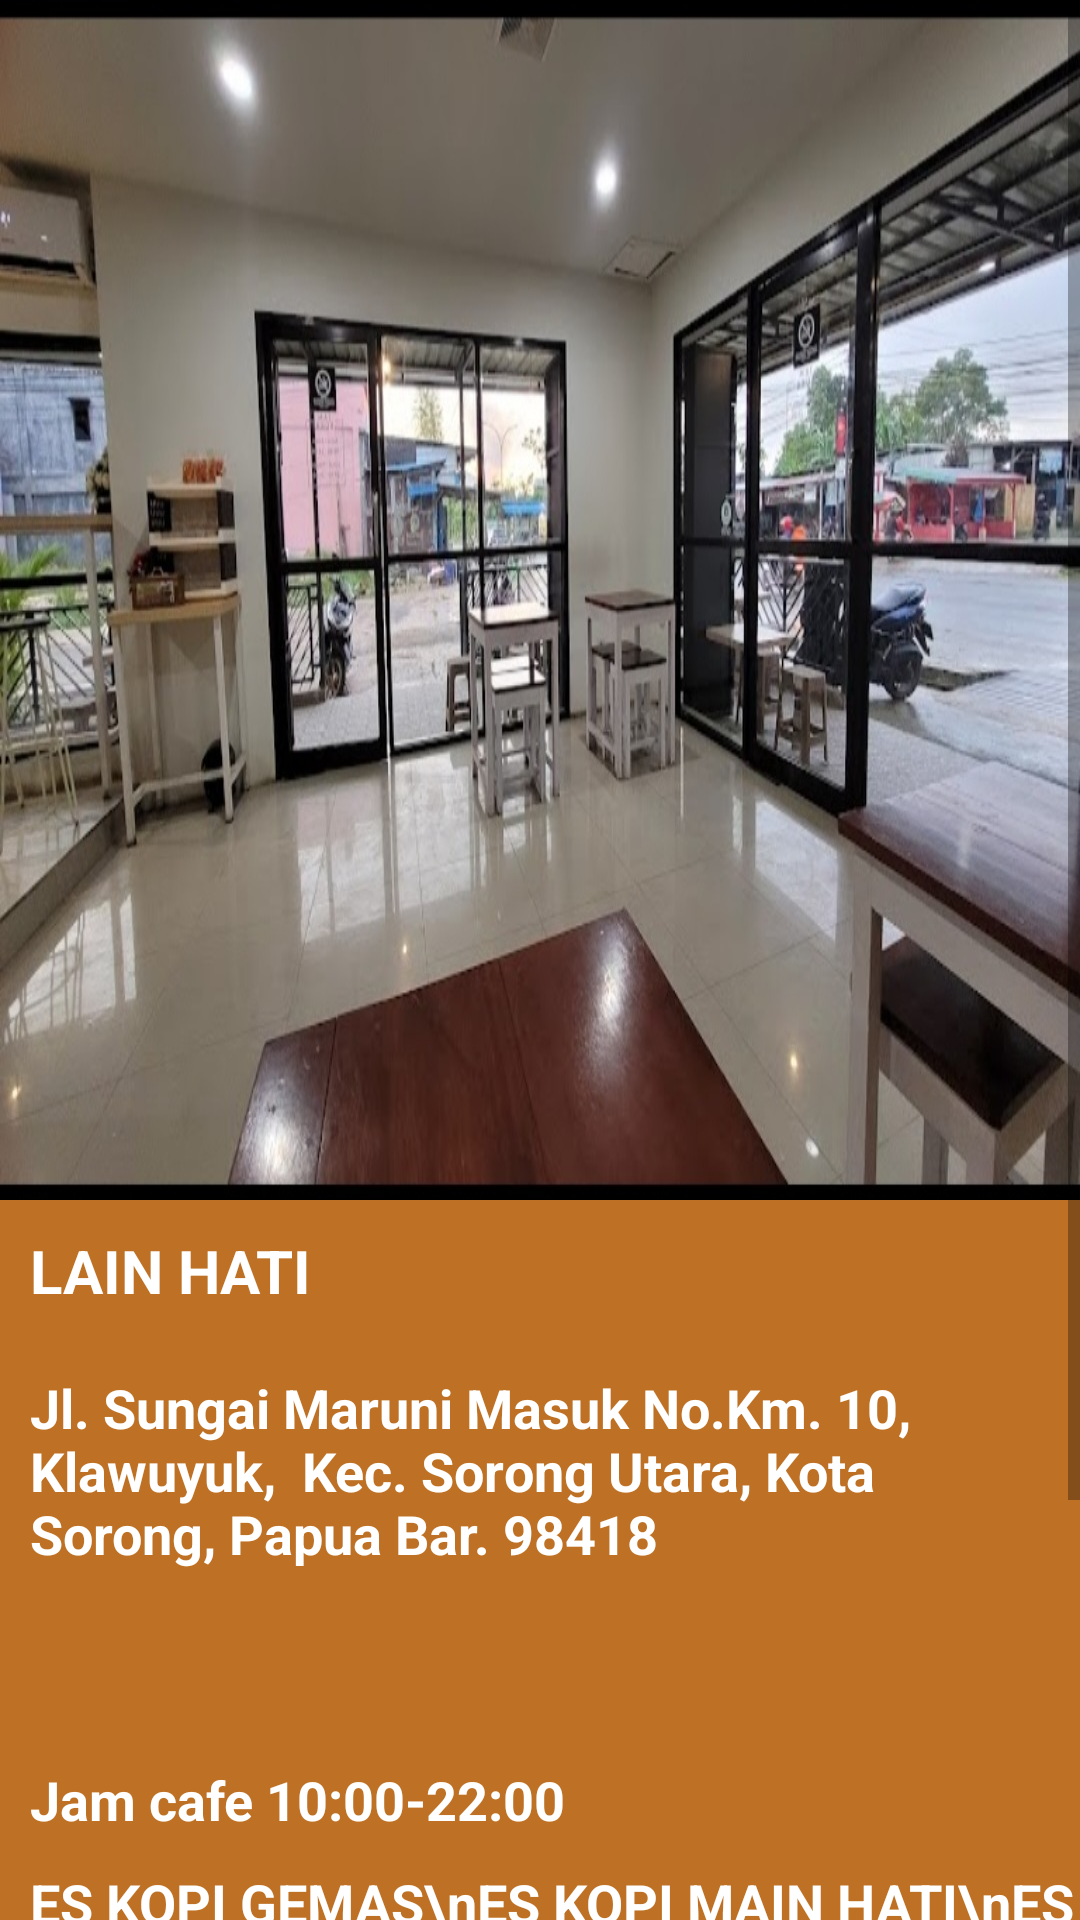

Android layout source for this screen:
<!-- AndroidManifest.xml: application theme Theme.INCASOQ -->
<!-- res/layout/activity_cafe5.xml -->
<?xml version="1.0" encoding="utf-8"?>
<ScrollView xmlns:android="http://schemas.android.com/apk/res/android"
    xmlns:app="http://schemas.android.com/apk/res-auto"
    xmlns:tools="http://schemas.android.com/tools"
    android:layout_width="match_parent"
    android:layout_height="match_parent"
    android:background="#BE7124"
    tools:context=".cafe5">

    <LinearLayout
        android:layout_width="match_parent"
        android:layout_height="match_parent"
        android:orientation="vertical">

        <RelativeLayout
            android:layout_width="match_parent"
            android:layout_height="400dp"
            android:background="#d5d5d5">

            <ImageView
                android:layout_width="match_parent"
                android:layout_height="match_parent"
                android:src="@drawable/lainhaticaffee"
                android:scaleType="fitXY"/>

            <ImageButton
                android:id="@+id/back"
                android:layout_width="50dp"
                android:layout_height="50dp"
                android:layout_marginStart="10dp"
                android:layout_marginTop="10dp"
                android:layout_marginEnd="10dp"
                android:layout_marginBottom="10dp"
                android:background="@drawable/back" />


        </RelativeLayout>

        <TextView
            android:layout_width="wrap_content"
            android:layout_height="wrap_content"
            android:text="LAIN HATI"
            android:textStyle="bold"
            android:textSize="20dp"
            android:layout_margin="10dp"
            android:textColor="@color/white"/>

        <TextView
            android:layout_width="wrap_content"
            android:layout_height="wrap_content"
            android:text="Jl. Sungai Maruni Masuk No.Km. 10, Klawuyuk,
 Kec. Sorong Utara, Kota Sorong, Papua Bar. 98418"
            android:textStyle="bold"
            android:textSize="18dp"
            android:layout_margin="10dp"
            android:textColor="@color/white"/>

        <TextView
            android:layout_width="wrap_content"
            android:layout_height="wrap_content"
            android:text=""
            android:textStyle="bold"
            android:textSize="18dp"
            android:layout_margin="10dp"
            android:textColor="@color/white"/>


        <TextView
            android:layout_width="wrap_content"
            android:layout_height="wrap_content"
            android:text="Jam cafe 10:00-22:00"
            android:textStyle="bold"
            android:textSize="18dp"
            android:layout_margin="10dp"
            android:textColor="@color/white"/>




        <TextView
            android:layout_width="wrap_content"
            android:layout_height="wrap_content"
            android:text="ES KOPI GEMAS\nES KOPI MAIN HATI\nES SAKIT HATI\nES KOPI DUDA KEREN\nES LEKAT\nKOPI LDR\nKOPI BUCIN\nKOPI LAJANG"
            android:textStyle="bold"
            android:textSize="18dp"
            android:layout_marginStart="10dp"
            android:layout_marginEnd="0dp"
            android:textColor="@color/white"/>

        <Button
            android:id="@+id/maps"
            android:layout_width="160dp"
            android:layout_height="50dp"
            android:layout_margin="30dp"
            android:backgroundTint="#218EE9"
            android:layout_gravity="right"
            android:text="GO TO MAPS"/>

    </LinearLayout>
</ScrollView>
<!-- resources referenced by this layout -->
<resources>
  <!-- drawable lainhaticaffee: jpg bitmap (drawable-v24, 172477 bytes) -->
  <style name="Theme.INCASOQ" parent="Theme.MaterialComponents.DayNight.DarkActionBar">
          
          <item name="colorPrimary">@color/purple_500</item>
          <item name="colorPrimaryVariant">@color/purple_700</item>
          <item name="colorOnPrimary">@color/white</item>
          
          <item name="colorSecondary">@color/teal_200</item>
          <item name="colorSecondaryVariant">@color/teal_700</item>
          <item name="colorOnSecondary">@color/black</item>
          
          <item name="android:statusBarColor">?attr/colorPrimaryVariant</item>
          
      </style>
  <!-- not gathered from this repository: default colours our renderer supplied (Android Studio template values) -->
  <color name="purple_500">#FF6200EE</color>
  <color name="purple_700">#FF3700B3</color>
  <color name="teal_200">#FF03DAC5</color>
  <color name="teal_700">#FF018786</color>
  <color name="black">#FF000000</color>
  <color name="white">#FFFFFFFF</color>
</resources>
